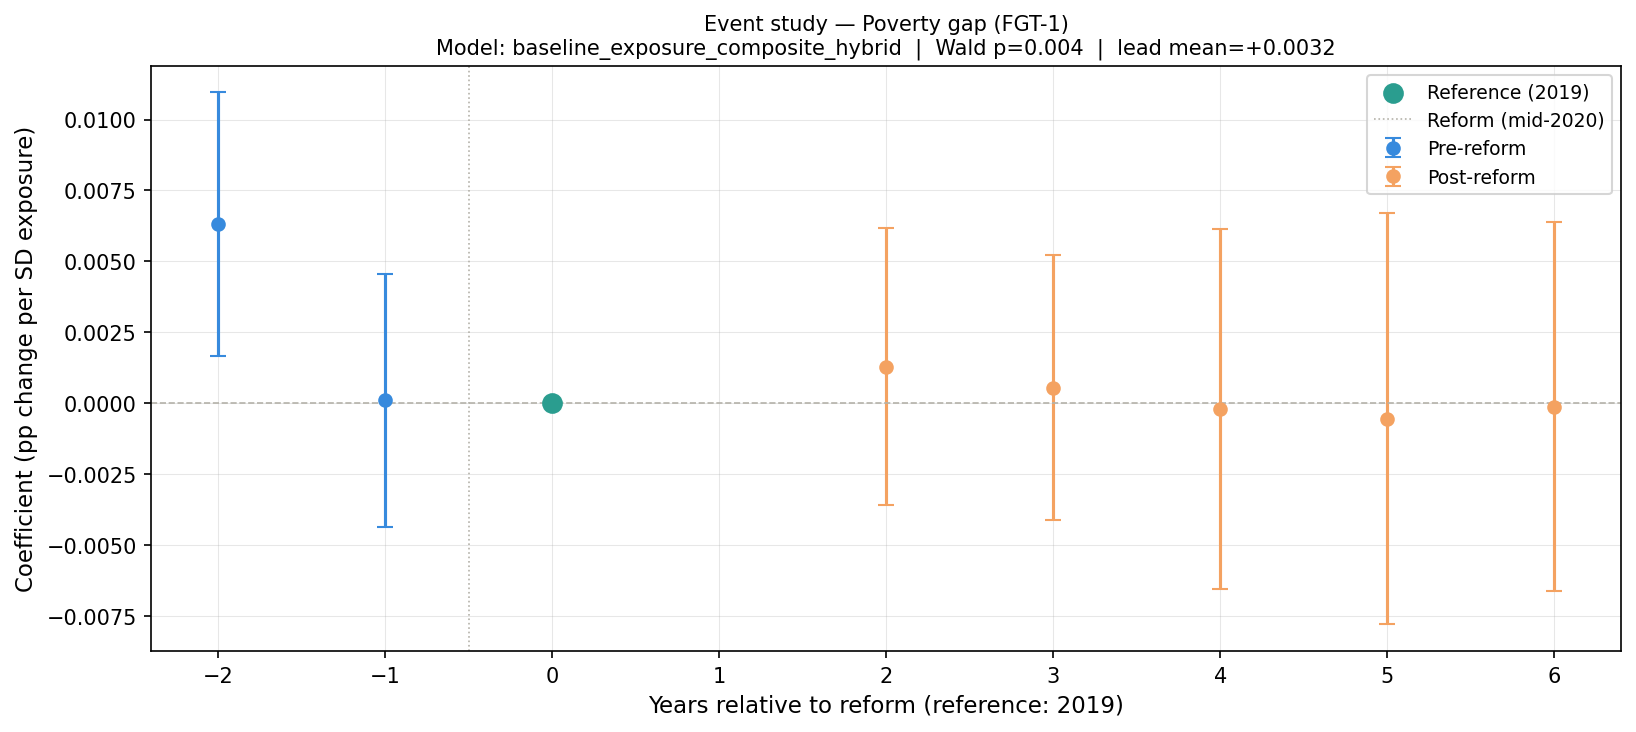

Data behind this chart, as committed beside it:
year, rel_year, coef, se, pval_crv1, pval_wbt, ci_low, ci_high, pre_period, model, pretrend_wald_stat, pretrend_wald_p, lead_mean, lead_max_abs
2017, -2, 0.006316, 0.002189, 0.01077, 0.09321, 0.001675, 0.01096, True, baseline_exposure_composite_hybrid, 11.27, 0.003562, 0.003207, 0.006316
2018, -1, 9.719535296207644e-05, 0.002103, 0.9637, 0.963, -0.004361, 0.004555, True, baseline_exposure_composite_hybrid, 11.27, 0.003562, 0.003207, 0.006316
2019, 0, 0.0, 0.0, , , 0.0, 0.0, True, baseline_exposure_composite_hybrid, 11.27, 0.003562, 0.003207, 0.006316
2021, 2, 0.001287, 0.002302, 0.584, 0.5949, -0.003594, 0.006168, False, baseline_exposure_composite_hybrid, 11.27, 0.003562, 0.003207, 0.006316
2022, 3, 0.0005493, 0.002207, 0.8067, 0.8425, -0.00413, 0.005229, False, baseline_exposure_composite_hybrid, 11.27, 0.003562, 0.003207, 0.006316
2023, 4, -0.0002053, 0.003001, 0.9463, 0.9503, -0.006567, 0.006156, False, baseline_exposure_composite_hybrid, 11.27, 0.003562, 0.003207, 0.006316
2024, 5, -0.0005431, 0.003424, 0.8759, 0.8894, -0.007801, 0.006715, False, baseline_exposure_composite_hybrid, 11.27, 0.003562, 0.003207, 0.006316
2025, 6, -0.0001319, 0.003069, 0.9662, 0.9739, -0.006637, 0.006373, False, baseline_exposure_composite_hybrid, 11.27, 0.003562, 0.003207, 0.006316
